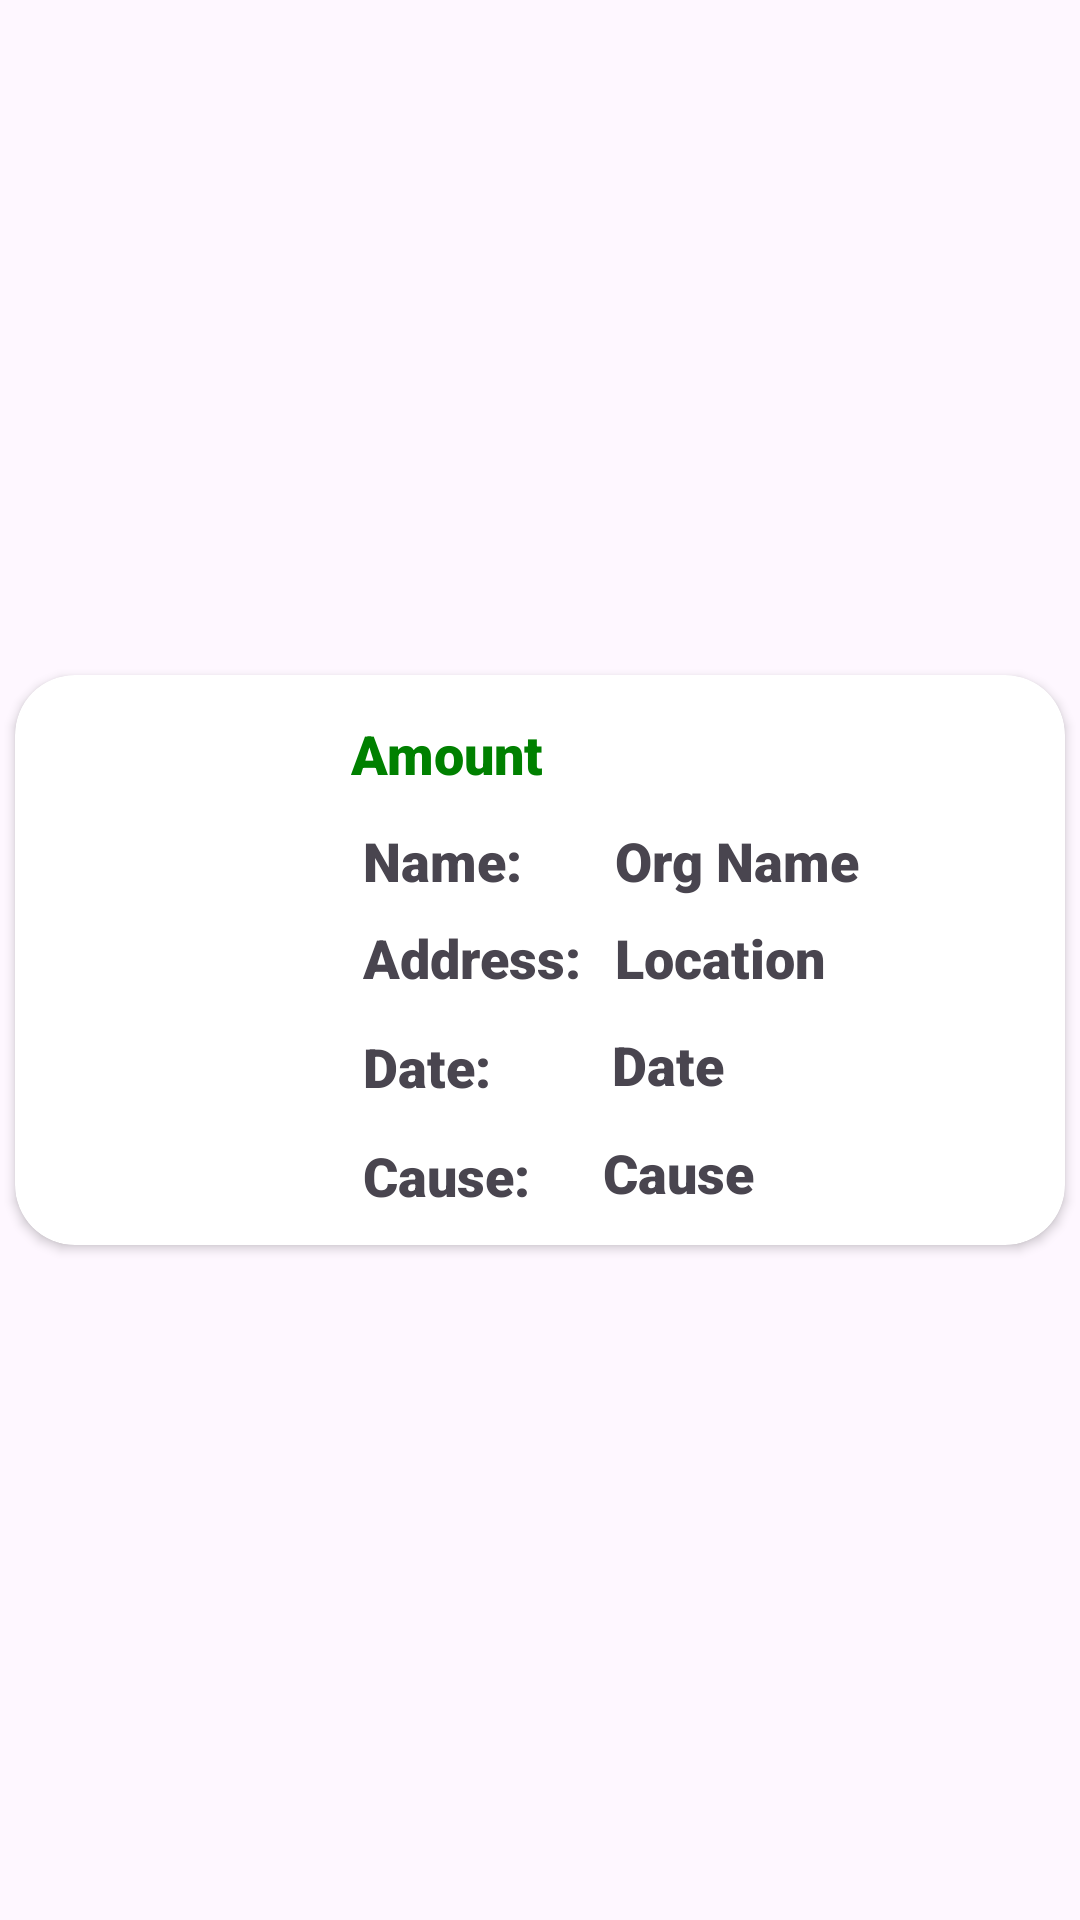

Write the Android layout XML for this screen, with the resource values it uses.
<!-- AndroidManifest.xml: application theme Theme.KindnessHub -->
<!-- res/layout/donated_history.xml -->
<?xml version="1.0" encoding="utf-8"?>
<LinearLayout xmlns:android="http://schemas.android.com/apk/res/android"
    xmlns:app="http://schemas.android.com/apk/res-auto"
    android:layout_width="match_parent"
    android:layout_height="200dp"
    android:layout_gravity="top"
    android:layout_marginTop="25dp"
    android:gravity="center">

    <androidx.cardview.widget.CardView
        android:layout_width="350sp"
        android:layout_height="190sp"
        app:cardCornerRadius="20sp">

        <androidx.constraintlayout.widget.ConstraintLayout
            android:layout_width="match_parent"
            android:layout_height="match_parent">

            <ImageView
                android:id="@+id/imageView6"
                android:layout_width="75dp"
                android:layout_height="139dp"
                android:layout_marginBottom="24dp"
                app:layout_constraintBottom_toBottomOf="parent"
                app:layout_constraintEnd_toEndOf="parent"
                app:layout_constraintHorizontal_bias="0.058"
                app:layout_constraintStart_toStartOf="parent"
                app:srcCompat="@drawable/rs_recycler_view" />

            <TextView
                android:id="@+id/donatedAmounted"
                android:layout_width="wrap_content"
                android:layout_height="wrap_content"
                android:layout_marginStart="112dp"
                android:layout_marginTop="14dp"
                android:fontFamily="sans-serif-black"
                android:text="Amount"
                android:textColor="@color/green"
                android:textSize="18sp"
                app:layout_constraintStart_toStartOf="parent"
                app:layout_constraintTop_toTopOf="parent" />

            <TextView
                android:id="@+id/textView12"
                android:layout_width="wrap_content"
                android:layout_height="wrap_content"
                android:layout_marginStart="116dp"
                android:layout_marginBottom="116dp"
                android:fontFamily="sans-serif-black"
                android:text="Name: "
                android:textSize="18dp"
                app:layout_constraintBottom_toBottomOf="parent"
                app:layout_constraintStart_toStartOf="parent" />

            <TextView
                android:id="@+id/orgName"
                android:layout_width="wrap_content"
                android:layout_height="wrap_content"
                android:layout_marginStart="200dp"
                android:layout_marginBottom="116dp"
                android:fontFamily="sans-serif-black"
                android:text="Org Name"
                android:textSize="18dp"
                app:layout_constraintBottom_toBottomOf="parent"
                app:layout_constraintStart_toStartOf="parent" />

            <TextView
                android:id="@+id/orgLocation"
                android:layout_width="wrap_content"
                android:layout_height="wrap_content"
                android:layout_marginStart="200dp"
                android:layout_marginBottom="14dp"
                android:fontFamily="sans-serif-black"
                android:text="Location"
                android:textSize="18dp"
                app:layout_constraintBottom_toBottomOf="parent"
                app:layout_constraintStart_toStartOf="parent"
                app:layout_constraintTop_toBottomOf="@+id/orgName"
                app:layout_constraintVertical_bias="0.102" />

            <TextView
                android:id="@+id/textView11"
                android:layout_width="wrap_content"
                android:layout_height="wrap_content"
                android:layout_marginStart="116dp"
                android:layout_marginBottom="14dp"
                android:fontFamily="sans-serif-black"
                android:text="Address: "
                android:textSize="18dp"
                app:layout_constraintBottom_toBottomOf="parent"
                app:layout_constraintStart_toStartOf="parent"
                app:layout_constraintTop_toBottomOf="@+id/textView12"
                app:layout_constraintVertical_bias="0.102" />

            <TextView
                android:id="@+id/textView13"
                android:layout_width="wrap_content"
                android:layout_height="wrap_content"
                android:layout_marginStart="116dp"
                android:layout_marginTop="12dp"
                android:fontFamily="sans-serif-black"
                android:text="Date: "
                android:textSize="18dp"
                app:layout_constraintBottom_toBottomOf="parent"
                app:layout_constraintStart_toStartOf="parent"
                app:layout_constraintTop_toBottomOf="@+id/textView11"
                app:layout_constraintVertical_bias="0.0" />

            <TextView
                android:id="@+id/donatedDate"
                android:layout_width="wrap_content"
                android:layout_height="wrap_content"
                android:layout_marginStart="36dp"
                android:layout_marginBottom="48dp"
                android:fontFamily="sans-serif-black"
                android:text="Date"
                android:textSize="18dp"
                app:layout_constraintBottom_toBottomOf="parent"
                app:layout_constraintEnd_toEndOf="@+id/accNo"
                app:layout_constraintHorizontal_bias="0.0"
                app:layout_constraintStart_toEndOf="@+id/textView13" />

            <TextView
                android:id="@+id/textView14"
                android:layout_width="wrap_content"
                android:layout_height="wrap_content"
                android:layout_marginStart="116dp"
                android:layout_marginTop="12dp"
                android:fontFamily="sans-serif-black"
                android:text="Cause: "
                android:textSize="18dp"
                app:layout_constraintBottom_toBottomOf="parent"
                app:layout_constraintStart_toStartOf="parent"
                app:layout_constraintTop_toBottomOf="@+id/textView13"
                app:layout_constraintVertical_bias="0.0" />

            <TextView
                android:id="@+id/donatedCause"
                android:layout_width="wrap_content"
                android:layout_height="wrap_content"
                android:layout_marginBottom="12dp"
                android:fontFamily="sans-serif-black"
                android:text="Cause"
                android:textSize="18dp"
                app:layout_constraintBottom_toBottomOf="parent"
                app:layout_constraintEnd_toEndOf="parent"
                app:layout_constraintHorizontal_bias="0.162"
                app:layout_constraintStart_toEndOf="@+id/textView14" />

        </androidx.constraintlayout.widget.ConstraintLayout>

    </androidx.cardview.widget.CardView>
</LinearLayout>
<!-- resources referenced by this layout -->
<resources>
  <color name="green">#008000</color>
  <style name="Theme.KindnessHub" parent="Base.Theme.KindnessHub" />
  <style name="Base.Theme.KindnessHub" parent="Theme.Material3.DayNight.NoActionBar">
          
          
      </style>
</resources>
